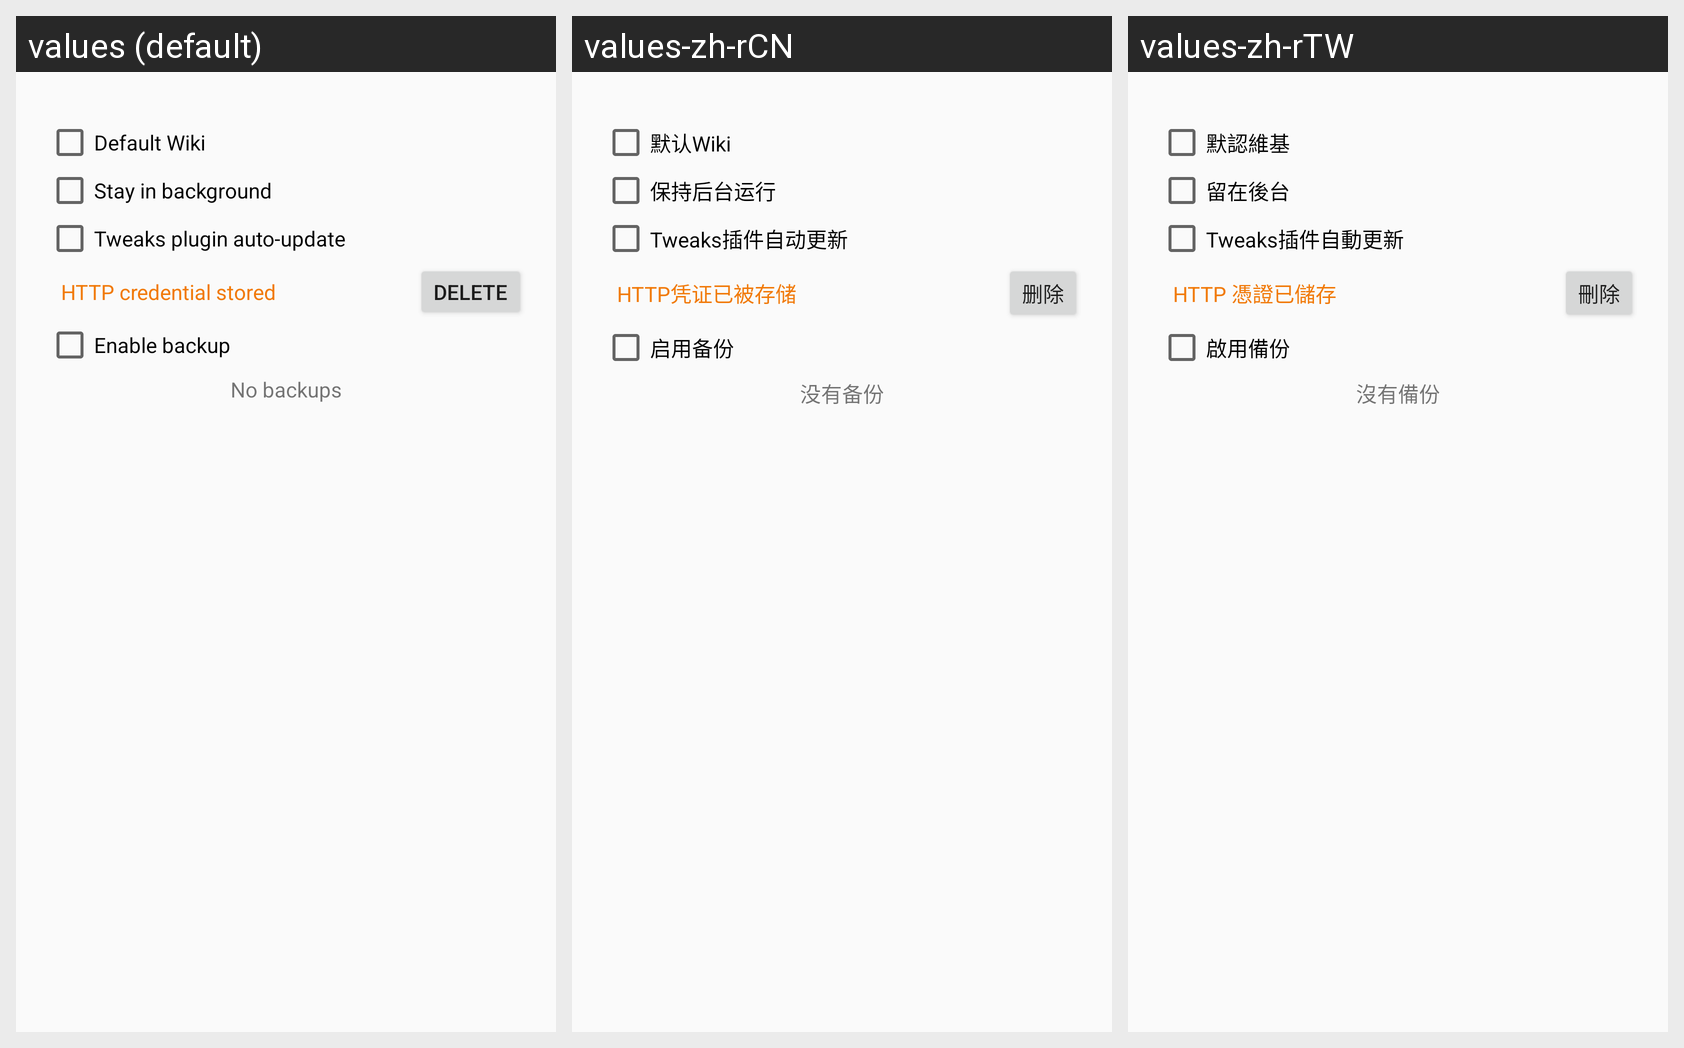

This grid shows one Android layout under several languages. Give, for every string resource on the screen, its name, the default text and each shown locale's text.
Android screen res/layout/wikiconfig_dialog.xml rendered under 3 locales, left to right: values (default), values-zh-rCN, values-zh-rTW. Device: Nexus 5 (rendered at 1080×1920; each locale shown at half size, 540×960, under a caption strip naming it); theme AppTheme.
Other locales in the repository, not shown: values-de, values-es, values-fr, values-ja, values-ko, values-ru.
Strings drawn on this screen, with the default value and each locale's value (text and hints the layout hard-codes, and strings that could not be matched under every locale, appear in the picture but are not listed):

default_wiki
  values: Default Wiki
  values-zh-rCN: 默认Wiki
  values-zh-rTW: 默認維基

stay_in_background
  values: Stay in background
  values-zh-rCN: 保持后台运行
  values-zh-rTW: 留在後台

plugin_auto_update
  values: Tweaks plugin auto-update
  values-zh-rCN: Tweaks插件自动更新
  values-zh-rTW: Tweaks插件自動更新

http_has_credential
  values: HTTP credential stored
  values-zh-rCN: HTTP凭证已被存储
  values-zh-rTW: HTTP 憑證已儲存

delete
  values: Delete
  values-zh-rCN: 删除
  values-zh-rTW: 刪除

enable_backup
  values: Enable backup
  values-zh-rCN: 启用备份
  values-zh-rTW: 啟用備份

no_backups
  values: No backups
  values-zh-rCN: 没有备份
  values-zh-rTW: 沒有備份
